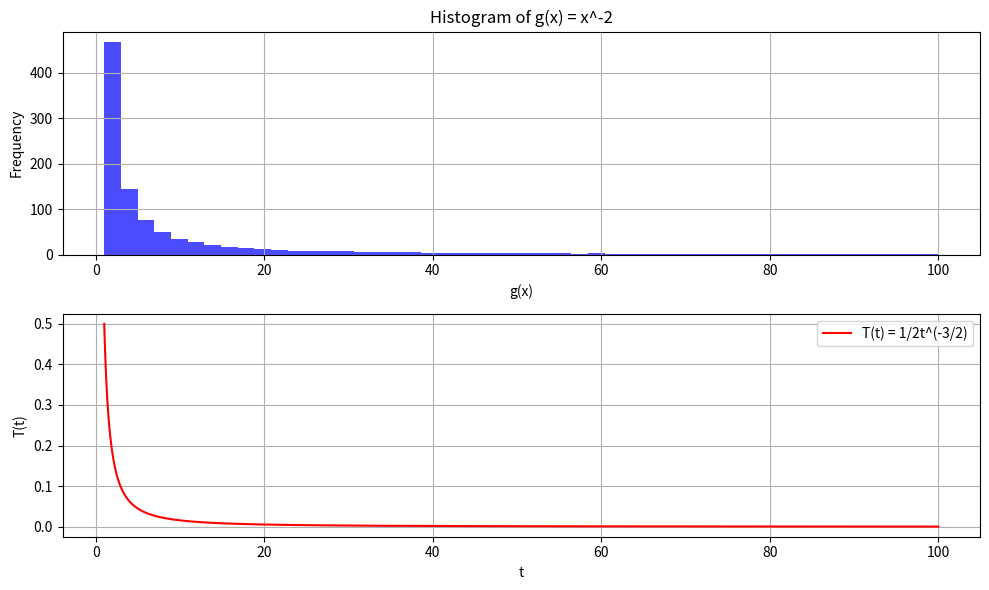

This figure's Python source:
import numpy as np
import matplotlib.pyplot as plt

# Define the range of t values (adjust as needed)
t_values = np.linspace(1, 100, 1_000)  # Start from 1 to avoid division by zero
x_values = np.linspace(0.1,1,1_000)

# Define the functions
def g(x):
    return x**-2

def T(t):
    return 0.5 * t**(-3/2)

# Calculate function values
g_values = g(x_values)
T_values = T(t_values)

# Create the histogram for g(t)
plt.figure(figsize=(10, 6))  # Adjust figure size for better visualization
plt.subplot(2, 1, 1)  # Create a subplot for g(t)
plt.hist(g_values, bins=50, color='blue', alpha=0.7)
plt.title("Histogram of g(x) = x^-2")
plt.xlabel("g(x)")  # Corrected x-axis label
plt.ylabel("Frequency")
plt.grid(True)

# Plot T(t)
plt.subplot(2, 1, 2)  # Create a subplot for T(t)
plt.plot(t_values, T_values, color='red', label='T(t) = 1/2t^(-3/2)')
plt.xlabel("t")
plt.ylabel("T(t)")
plt.legend()
plt.grid(True)

plt.tight_layout()  # Adjust spacing between subplots
plt.show()